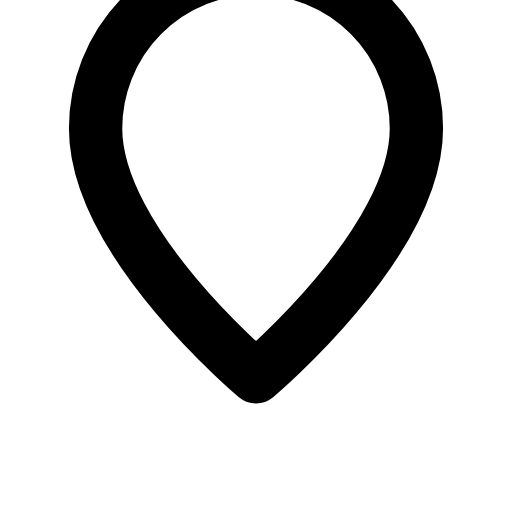
t = 0.00 s
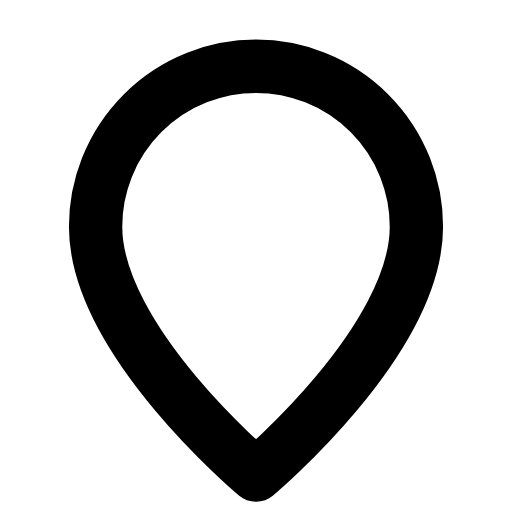
t = 0.26 s
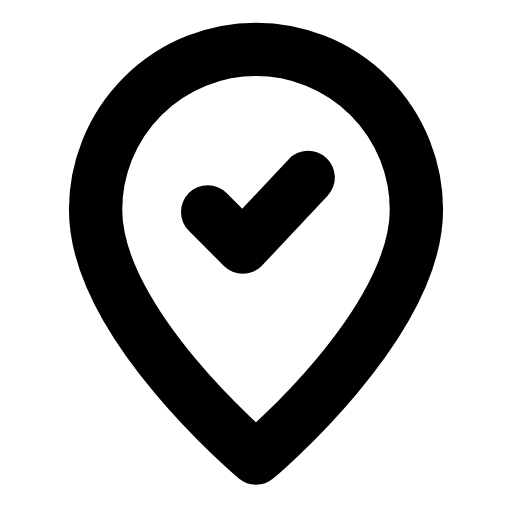
t = 0.64 s
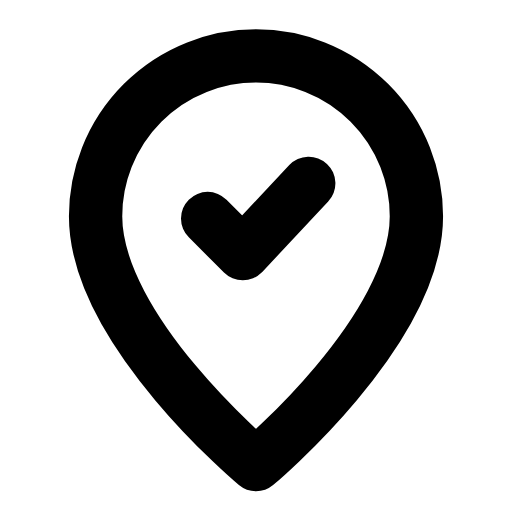
t = 0.93 s
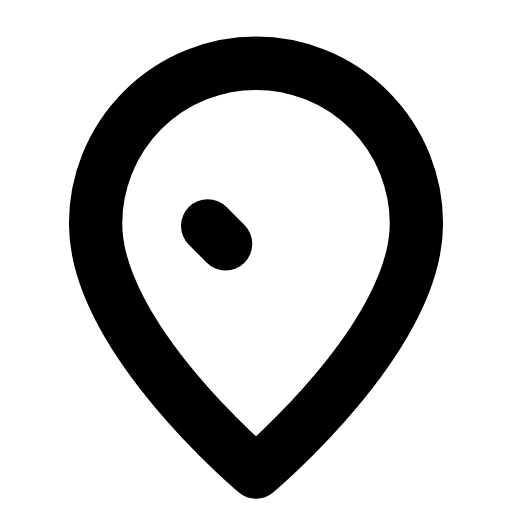
t = 1.27 s
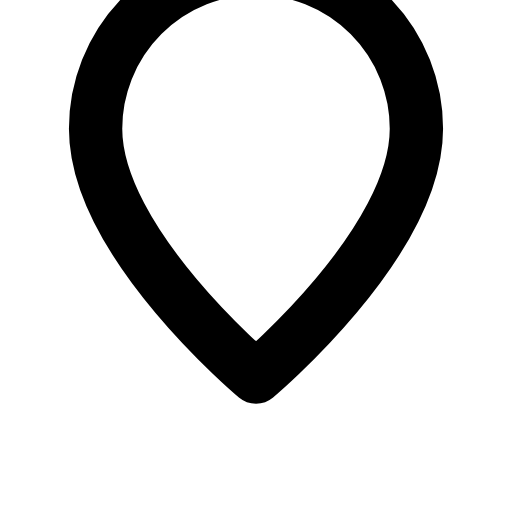
t = 1.62 s

The animated SVG that drew these frames (rendered in a browser with its animation timeline set to each time). Animation: 2 SMIL elements (animate=1,animateTransform=1); one cycle of 1.90 s, repeats indefinitely.

<svg xmlns="http://www.w3.org/2000/svg" width="24" height="24" viewBox="0 0 24 24" fill="none"><g transform="translate(-0.36 -0.366) scale(1.03)"><g><animateTransform attributeName="transform" type="translate" values="0 -4;0 0.6;0 -0.3;0 0;0 0;0 -0.3;0 0.6;0 -4;0 -4" keyTimes="0;0.27;0.36;0.45;0.6;0.66;0.72;0.9;1" dur="1.9s" repeatCount="indefinite" calcMode="spline" keySplines="0.16 1 0.3 1;0.16 1 0.3 1;0.16 1 0.3 1;0.16 1 0.3 1;0.16 1 0.3 1;0.16 1 0.3 1;0.16 1 0.3 1;0.16 1 0.3 1"/><path stroke="currentColor" stroke-width="2.427" stroke-linecap="round" stroke-linejoin="round" fill="none" d="M12 21.5S19.3 15.4 19.3 10.2A7.3 7.3 0 1 0 4.7 10.2C4.7 15.4 12 21.5 12 21.5Z"></path><path stroke="currentColor" stroke-width="2.427" stroke-linecap="round" stroke-linejoin="round" fill="none" d="M9.8 10.3L11.4 11.9L14.4 8.7" pathLength="1" stroke-dasharray="1"><animate attributeName="stroke-dashoffset" values="1;1;0;0;0;0;1;1;1" keyTimes="0;0.27;0.369;0.45;0.6;0.654;0.72;0.9;1" dur="1.9s" repeatCount="indefinite" calcMode="spline" keySplines="0.16 1 0.3 1;0.16 1 0.3 1;0.16 1 0.3 1;0.16 1 0.3 1;0.16 1 0.3 1;0.16 1 0.3 1;0.16 1 0.3 1;0.16 1 0.3 1"/></path></g></g></svg>
